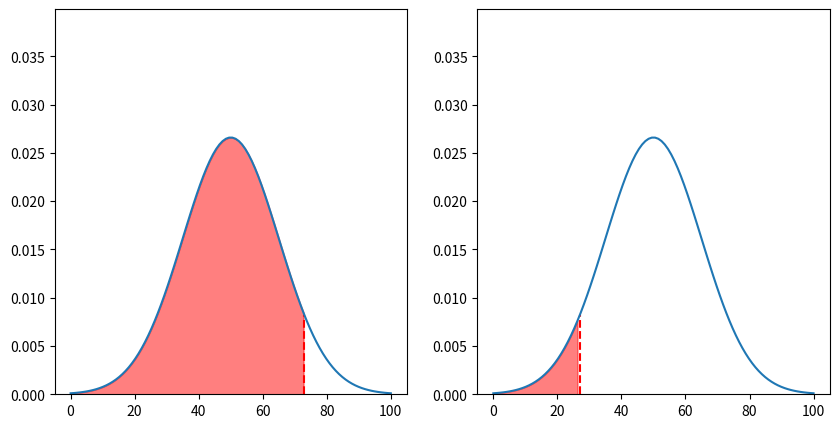

This figure's Python source:
import numpy as np
import matplotlib.pyplot as plt

mean = 50
std = 15

# crate two subplots
fig, (ax1, ax2) = plt.subplots(1, 2, figsize=(10, 5))

# plot normal curve
x = np.linspace(0, 100, 100)
y = 1 / (std * np.sqrt(2 * np.pi)) * np.exp(-((x - mean) ** 2) / (2 * std**2))

# y limit to 1.5 * maximum y
ax1.set_ylim(0, 1.5 * np.max(y))
ax2.set_ylim(0, 1.5 * np.max(y))

# plot dotted lines at z-scores of -1, 0, 1
# plt.axvline(x=mean - 2 * std, color="red", linestyle="--")
# plt.axvline(x=mean - std, color="orange", linestyle="--")
# plt.axvline(x=mean, color="green", linestyle="--")
# plt.axvline(x=mean + std, color="orange", linestyle="--")
# plt.axvline(x=mean + 2 * std, color="red", linestyle="--")

z = (73 - mean) / std
neg_z = -z

print(z)

# plot line that starts at mean + z*std and goes to the curve
ax1.plot(
    [mean + z * std, mean + z * std],
    [0, 1 / (std * np.sqrt(2 * np.pi)) * np.exp(-((mean + z * std - mean) ** 2) / (2 * std**2))],
    color="red",
    linestyle="--",
)
ax2.plot(
    [mean + neg_z * std, mean + neg_z * std],
    [0, 1 / (std * np.sqrt(2 * np.pi)) * np.exp(-((mean + neg_z * std - mean) ** 2) / (2 * std**2))],
    color="red",
    linestyle="--",
)

# highlight area under curve from mean to z
ax1.fill_between(x, 0, y, where=(x <= mean + z * std), color="red", alpha=0.5)
ax2.fill_between(x, 0, y, where=(x <= mean + neg_z * std), color="red", alpha=0.5)

ax1.plot(x, y)
ax2.plot(x, y)
plt.show()
